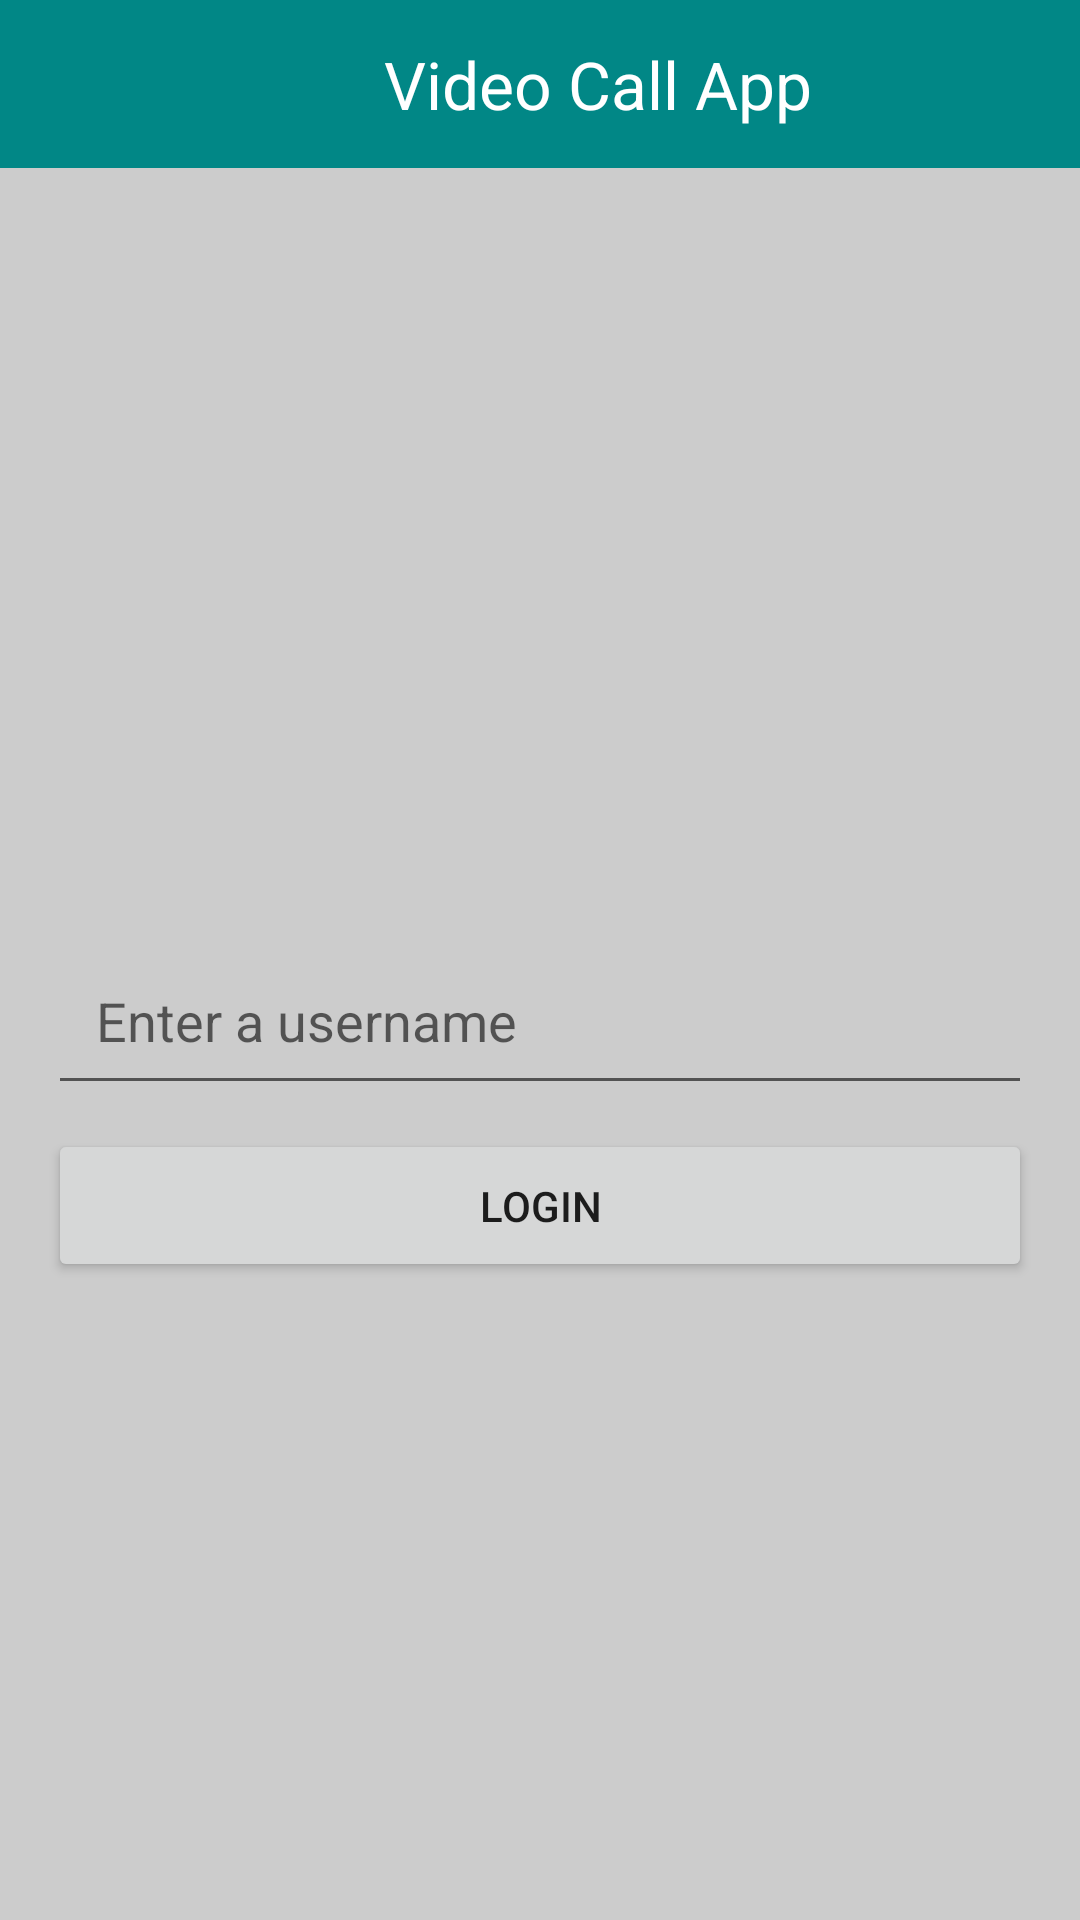

The Android layout XML behind this screen, and the referenced resources:
<!-- AndroidManifest.xml: application theme Theme.CS447_VideoCallApp -->
<!-- res/layout/activity_main.xml -->
<?xml version="1.0" encoding="utf-8"?>
<androidx.constraintlayout.widget.ConstraintLayout xmlns:android="http://schemas.android.com/apk/res/android"
    xmlns:app="http://schemas.android.com/apk/res-auto"
    xmlns:tools="http://schemas.android.com/tools"
    android:layout_width="match_parent"
    android:layout_height="match_parent"

    android:background="#ccc"
    android:orientation="vertical"
    tools:context=".MainActivity">

    <androidx.appcompat.widget.Toolbar
        android:id="@+id/toolbar"
        android:layout_width="match_parent"
        android:layout_height="wrap_content"
        android:background="@color/teal_700"
        android:minHeight="?attr/actionBarSize"
        android:theme="?attr/actionBarTheme"
        app:layout_constraintEnd_toEndOf="parent"
        app:layout_constraintStart_toStartOf="parent"
        app:layout_constraintTop_toTopOf="parent"
        app:title="Video Call App"
        app:titleMarginStart="128dp"
        app:titleTextAppearance="@style/TextAppearance.AppCompat.Large" />

    <EditText
        android:id="@+id/usernameEditText"
        android:layout_width="match_parent"
        android:layout_height="wrap_content"
        android:layout_gravity="center"
        android:layout_marginStart="16dp"
        android:layout_marginTop="256dp"
        android:layout_marginEnd="16dp"
        android:hint="@string/enter_a_username"
        android:padding="16dp"
        app:layout_constraintEnd_toEndOf="parent"
        app:layout_constraintHorizontal_bias="0.0"
        app:layout_constraintStart_toStartOf="parent"
        app:layout_constraintTop_toBottomOf="@+id/toolbar" />

    <Button
        android:id="@+id/loginButton"
        android:layout_width="match_parent"
        android:layout_height="wrap_content"
        android:layout_gravity="center"
        android:layout_marginStart="16dp"
        android:layout_marginTop="8dp"
        android:layout_marginEnd="16dp"
        android:padding="16dp"
        android:text="@string/log_n"
        app:layout_constraintEnd_toEndOf="parent"
        app:layout_constraintHorizontal_bias="0.0"
        app:layout_constraintStart_toStartOf="parent"
        app:layout_constraintTop_toBottomOf="@+id/usernameEditText" />

</androidx.constraintlayout.widget.ConstraintLayout>
<!-- resources referenced by this layout -->
<resources>
  <string name="enter_a_username">Enter a username</string>
  <string name="log_n">Logın</string>
  <style name="Theme.CS447_VideoCallApp" parent="Theme.MaterialComponents.DayNight.DarkActionBar">
          
          <item name="colorPrimary">@color/purple_500</item>
          <item name="colorPrimaryVariant">@color/purple_700</item>
          <item name="colorOnPrimary">@color/white</item>
          
          <item name="colorSecondary">@color/teal_200</item>
          <item name="colorSecondaryVariant">@color/teal_700</item>
          <item name="colorOnSecondary">@color/black</item>
          
          <item name="android:statusBarColor" tools:targetApi="l">?attr/colorPrimaryVariant</item>
          
          <item name="windowActionBar">false</item>
          <item name="windowNoTitle">true</item>
          <item name="android:windowFullscreen">true</item>
      </style>
  <!-- not gathered from this repository: default colours our renderer supplied (Android Studio template values) -->
  <color name="purple_500">#FF6200EE</color>
  <color name="purple_700">#FF3700B3</color>
  <color name="teal_200">#FF03DAC5</color>
  <color name="teal_700">#FF018786</color>
  <color name="black">#FF000000</color>
  <color name="white">#FFFFFFFF</color>
</resources>
